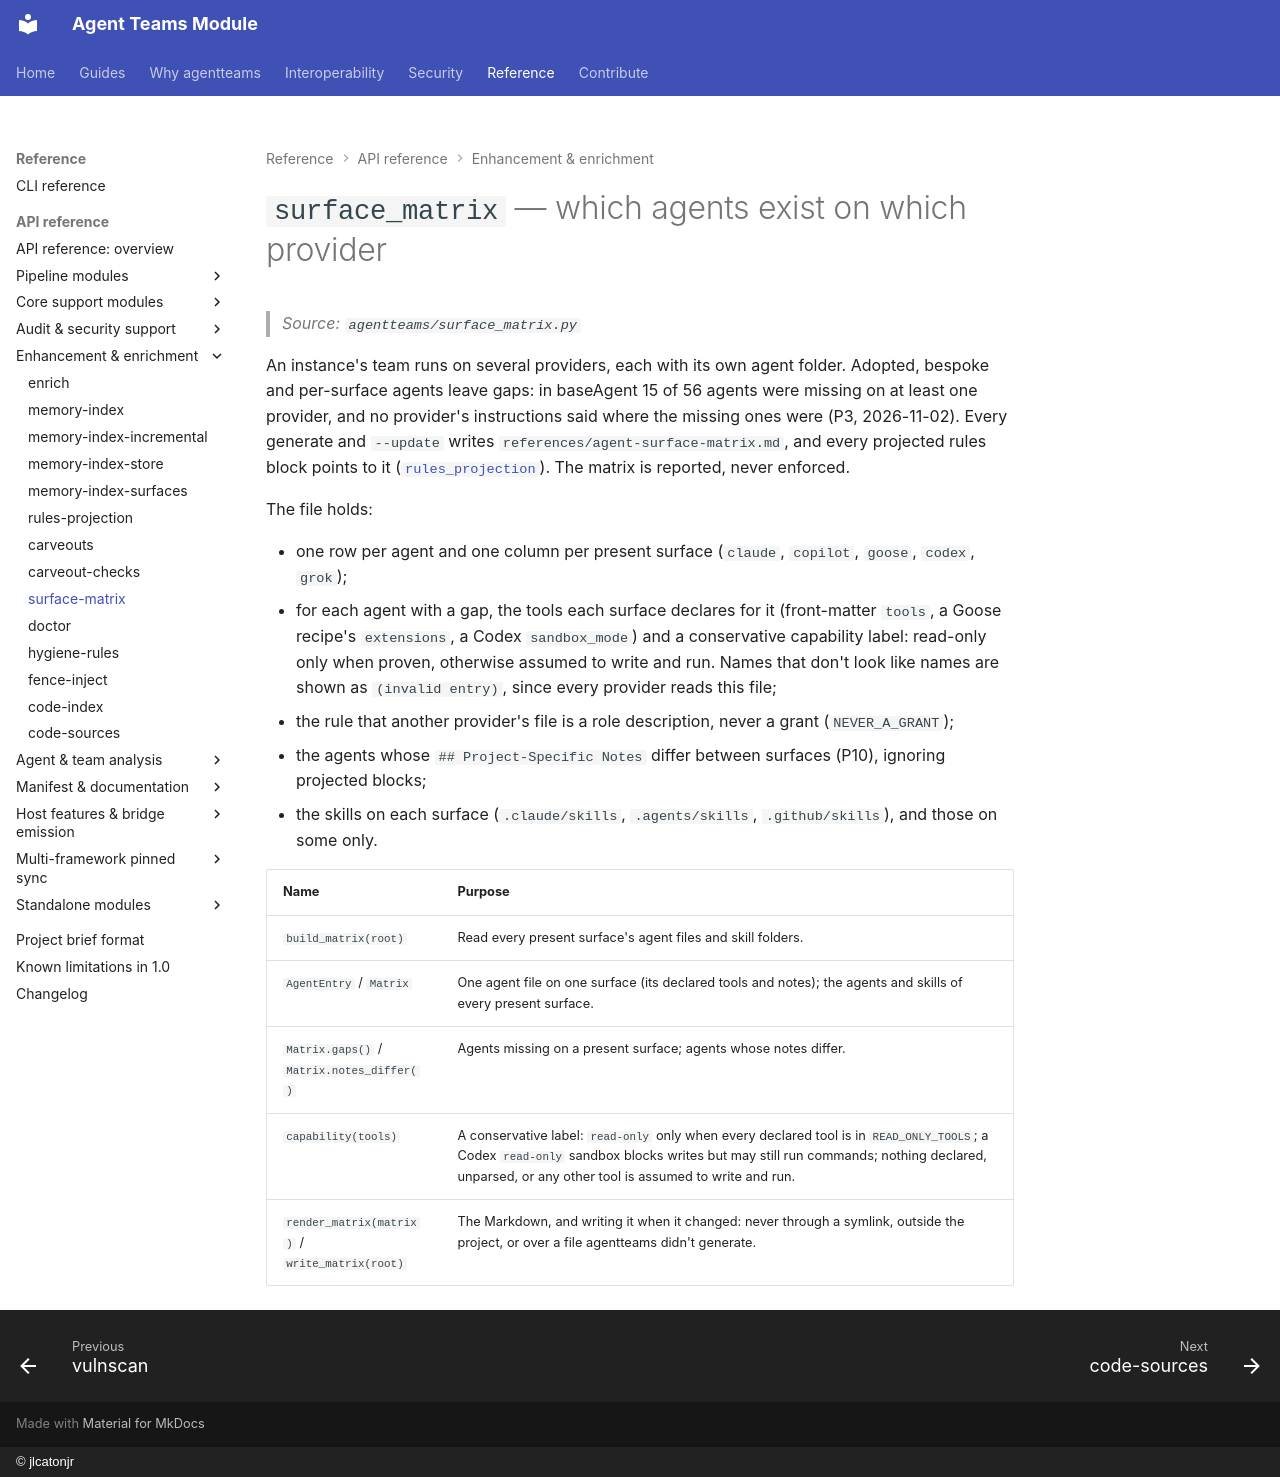

repository: jlcatonjr/agentteams · page: api-reference/surface-matrix/index.html · generator: mkdocs · copyright: © jlcatonjr

# `surface_matrix` — which agents exist on which provider

> *Source: `agentteams/surface_matrix.py`*

An instance's team runs on several providers, each with its own agent folder. Adopted, bespoke and per-surface agents
leave gaps: in baseAgent 15 of 56 agents were missing on at least one provider, and no provider's instructions said
where the missing ones were (P3, 2026-11-02). Every generate and `--update` writes
`references/agent-surface-matrix.md`, and every projected rules block points to it
([`rules_projection`](rules-projection.md)). The matrix is reported, never enforced.

The file holds:

- one row per agent and one column per present surface (`claude`, `copilot`, `goose`, `codex`, `grok`);
- for each agent with a gap, the tools each surface declares for it (front-matter `tools`, a Goose recipe's
  `extensions`, a Codex `sandbox_mode`) and a conservative capability label: read-only only when proven, otherwise
  assumed to write and run. Names that don't look like names are shown as `(invalid entry)`, since every provider
  reads this file;
- the rule that another provider's file is a role description, never a grant (`NEVER_A_GRANT`);
- the agents whose `## Project-Specific Notes` differ between surfaces (P10), ignoring projected blocks;
- the skills on each surface (`.claude/skills`, `.agents/skills`, `.github/skills`), and those on some only.

| Name | Purpose |
|---|---|
| `build_matrix(root)` | Read every present surface's agent files and skill folders. |
| `AgentEntry` / `Matrix` | One agent file on one surface (its declared tools and notes); the agents and skills of every present surface. |
| `Matrix.gaps()` / `Matrix.notes_differ()` | Agents missing on a present surface; agents whose notes differ. |
| `capability(tools)` | A conservative label: `read-only` only when every declared tool is in `READ_ONLY_TOOLS`; a Codex `read-only` sandbox blocks writes but may still run commands; nothing declared, unparsed, or any other tool is assumed to write and run. |
| `render_matrix(matrix)` / `write_matrix(root)` | The Markdown, and writing it when it changed: never through a symlink, outside the project, or over a file agentteams didn't generate. |
